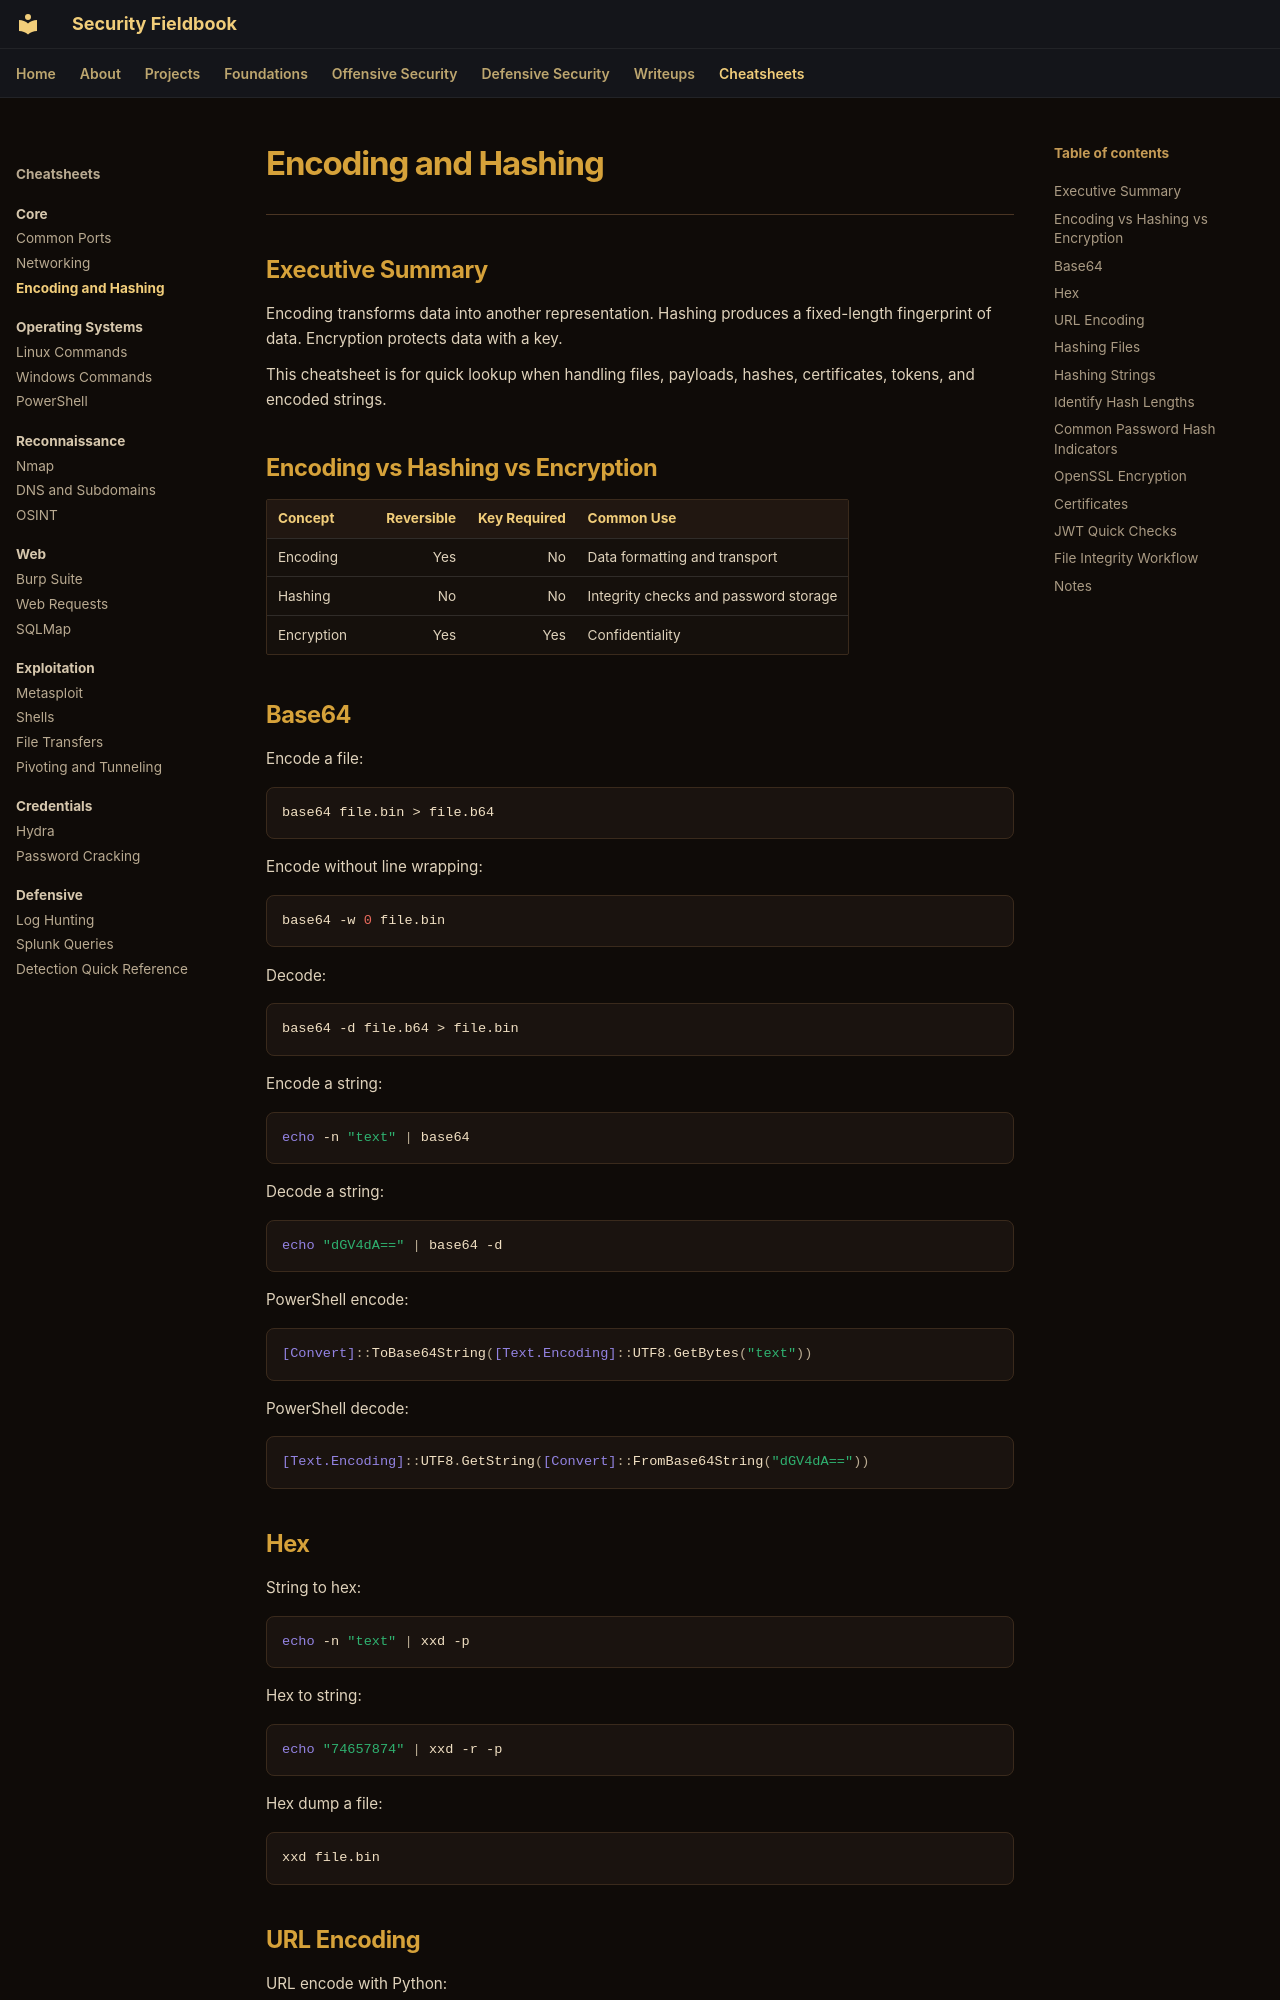

repository: ch0kan/security-fieldbook · page: cheatsheets/core/encoding-and-hashing/index.html · generator: mkdocs

# Encoding and Hashing

---

## Executive Summary

Encoding transforms data into another representation. Hashing produces a fixed-length fingerprint of data. Encryption protects data with a key.

This cheatsheet is for quick lookup when handling files, payloads, hashes, certificates, tokens, and encoded strings.

## Encoding vs Hashing vs Encryption

| Concept | Reversible | Key Required | Common Use |
|---|---:|---:|---|
| Encoding | Yes | No | Data formatting and transport |
| Hashing | No | No | Integrity checks and password storage |
| Encryption | Yes | Yes | Confidentiality |

## Base64

Encode a file:

```bash
base64 file.bin > file.b64
```

Encode without line wrapping:

```bash
base64 -w 0 file.bin
```

Decode:

```bash
base64 -d file.b64 > file.bin
```

Encode a string:

```bash
echo -n "text" | base64
```

Decode a string:

```bash
echo "dGV4dA==" | base64 -d
```

PowerShell encode:

```powershell
[Convert]::ToBase64String([Text.Encoding]::UTF8.GetBytes("text"))
```

PowerShell decode:

```powershell
[Text.Encoding]::UTF8.GetString([Convert]::FromBase64String("dGV4dA=="))
```

## Hex

String to hex:

```bash
echo -n "text" | xxd -p
```

Hex to string:

```bash
echo "74657874" | xxd -r -p
```

Hex dump a file:

```bash
xxd file.bin
```
